Run: headless pygame with SDL's dummy video driver; simulated clock (each Clock.tick advances the game by its frame time, no real sleeping); random seed 0; keys injected as events and as key.get_pressed() state; no mouse input.
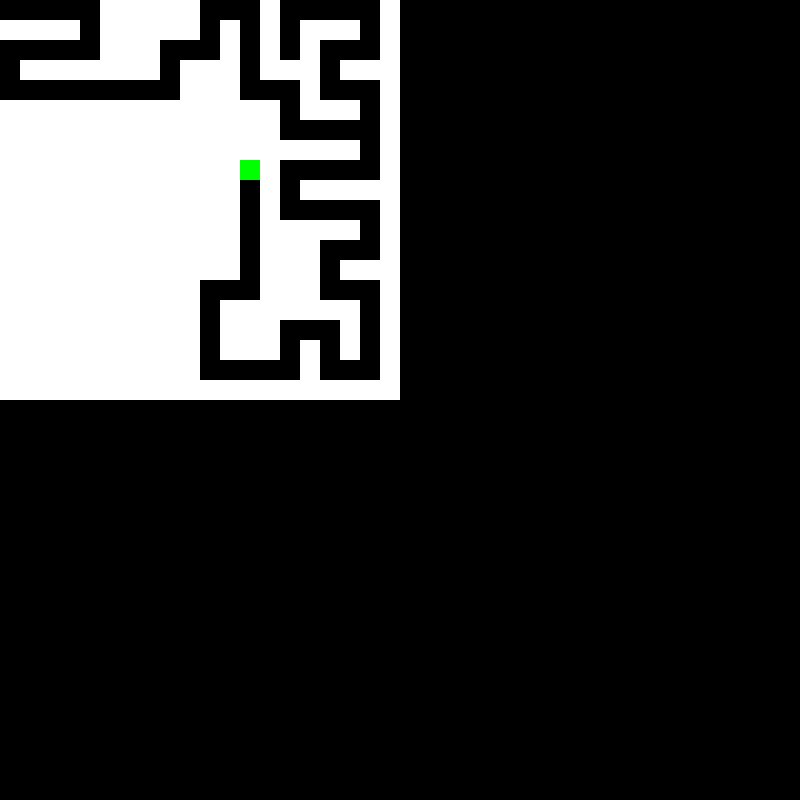
Frame 1 of 4 · flips 1–60 · no input
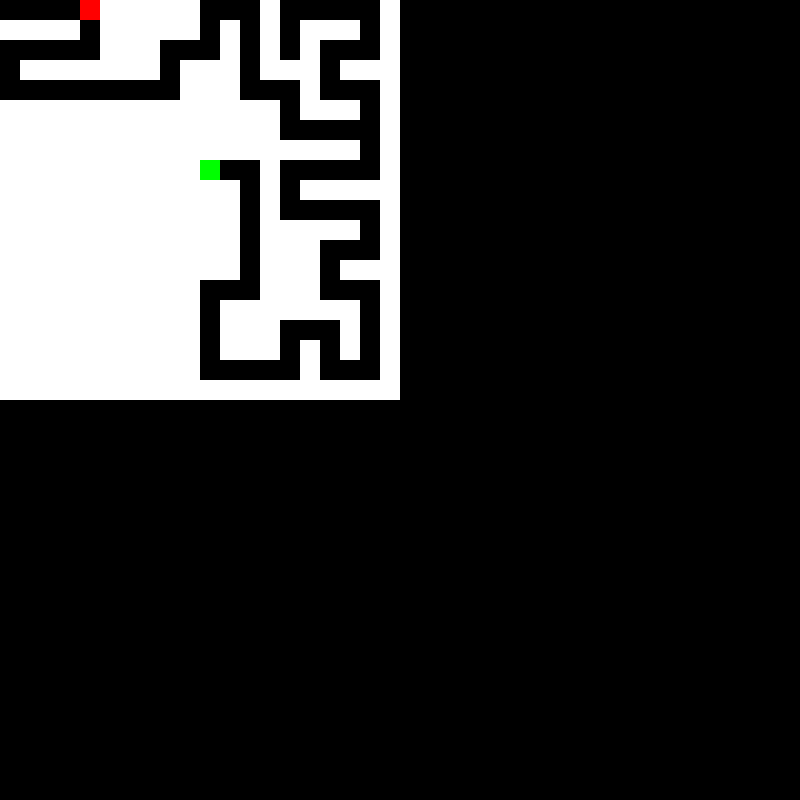
Frame 2 of 4 · flips 61–180 · tapped SPACE, RETURN · held RIGHT (→), D
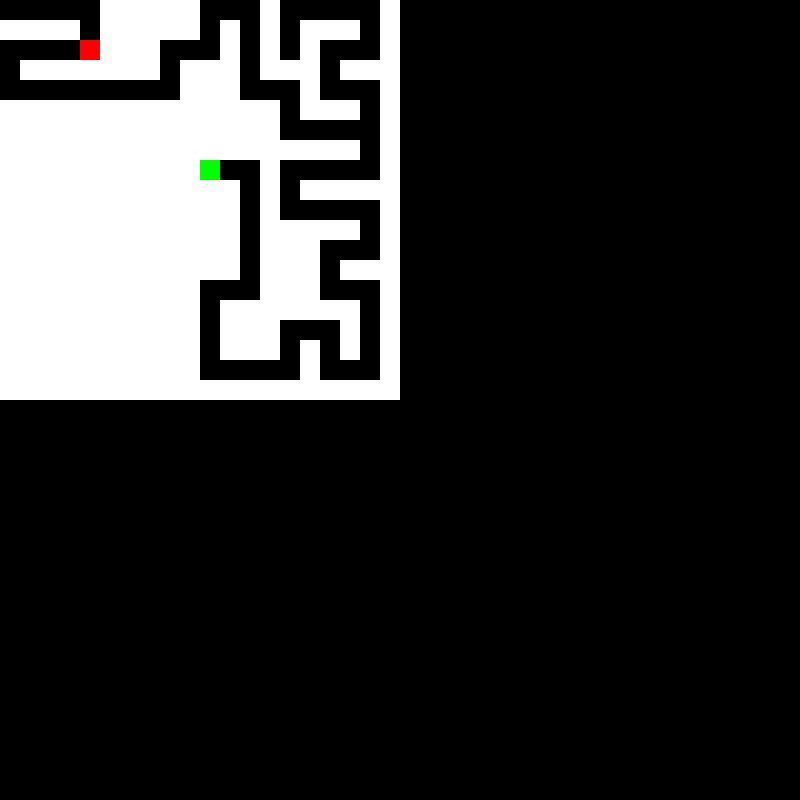
Frame 3 of 4 · flips 181–300 · held DOWN (↓), S
Frame 4 of 4 · flips 301–420 · held LEFT (←), A, UP (↑), W · screen same as frame 2, image omitted

The pygame program that drew these frames:

import pygame
import random

# Initialize pygame
pygame.init()

# Set the dimensions of the window
screen_width = 800
screen_height = 800
cell_size = 20

# Set the number of rows and columns in the maze
maze_rows = 20
maze_cols = 20

# Set the colors
BLACK = (0, 0, 0)
WHITE = (255, 255, 255)
GREEN = (0, 255, 0)

# Create the maze grid
maze = [[0] * maze_cols for _ in range(maze_rows)]

# Create a stack to store the visited cells
stack = []

# Set the starting cell
start_row, start_col = 0, 0
maze[start_row][start_col] = 1

# Set the current cell
current_row, current_col = start_row, start_col

# Create the screen
screen = pygame.display.set_mode((screen_width, screen_height))
pygame.display.set_caption("Maze")

# Generate the maze using recursive backtracking
done = False
while not done:
    for event in pygame.event.get():
        if event.type == pygame.KEYDOWN:
            if event.key == pygame.K_RETURN:
                done = True

    screen.fill(BLACK)

    # Mark the current cell as visited
    maze[current_row][current_col] = 1

    # Find unvisited neighbors
    neighbors = []
    if current_row > 1 and maze[current_row - 2][current_col] == 0:
        neighbors.append((-2, 0))
    if current_row < maze_rows - 2 and maze[current_row + 2][current_col] == 0:
        neighbors.append((2, 0))
    if current_col > 1 and maze[current_row][current_col - 2] == 0:
        neighbors.append((0, -2))
    if current_col < maze_cols - 2 and maze[current_row][current_col + 2] == 0:
        neighbors.append((0, 2))

    if len(neighbors) > 0:
        # Choose a random neighbor
        move_row, move_col = random.choice(neighbors)

        # Carve a path to the neighbor
        maze[current_row + move_row // 2][current_col + move_col // 2] = 1

        # Push the current cell to the stack
        stack.append((current_row, current_col))

        # Move to the neighbor cell
        current_row += move_row
        current_col += move_col
    elif len(stack) > 0:
        # Backtrack if there are no unvisited neighbors
        current_row, current_col = stack.pop()

    # Draw the maze
    for row in range(maze_rows):
        for col in range(maze_cols):
            if maze[row][col] == 0:
                pygame.draw.rect(screen, WHITE, (col * cell_size, row * cell_size, cell_size, cell_size))

    # Draw the current cell
    pygame.draw.rect(screen, GREEN, (current_col * cell_size, current_row * cell_size, cell_size, cell_size))

    pygame.display.flip()

# Player character variables
player_row, player_col = start_row, start_col

# Game loop for player movement
while True:
    for event in pygame.event.get():
        if event.type == pygame.QUIT:
            pygame.quit()
            exit()

    # Handle keypress events
    keys = pygame.key.get_pressed()
    if keys[pygame.K_UP]:
        if player_row > 0 and maze[player_row - 1][player_col] == 1:
            player_row -= 1
    elif keys[pygame.K_DOWN]:
        if player_row < maze_rows - 1 and maze[player_row + 1][player_col] == 1:
            player_row += 1
    elif keys[pygame.K_LEFT]:
        if player_col > 0 and maze[player_row][player_col - 1] == 1:
            player_col -= 1
    elif keys[pygame.K_RIGHT]:
        if player_col < maze_cols - 1 and maze[player_row][player_col + 1] == 1:
            player_col += 1

    screen.fill(BLACK)

    # Draw the maze
    for row in range(maze_rows):
        for col in range(maze_cols):
            if maze[row][col] == 0:
                pygame.draw.rect(screen, WHITE, (col * cell_size, row * cell_size, cell_size, cell_size))

    # Draw the current cell
    pygame.draw.rect(screen, GREEN, (current_col * cell_size, current_row * cell_size, cell_size, cell_size))

    # Draw the player character
    pygame.draw.rect(screen, (255, 0, 0), (player_col * cell_size, player_row * cell_size, cell_size, cell_size))

    pygame.display.flip()
